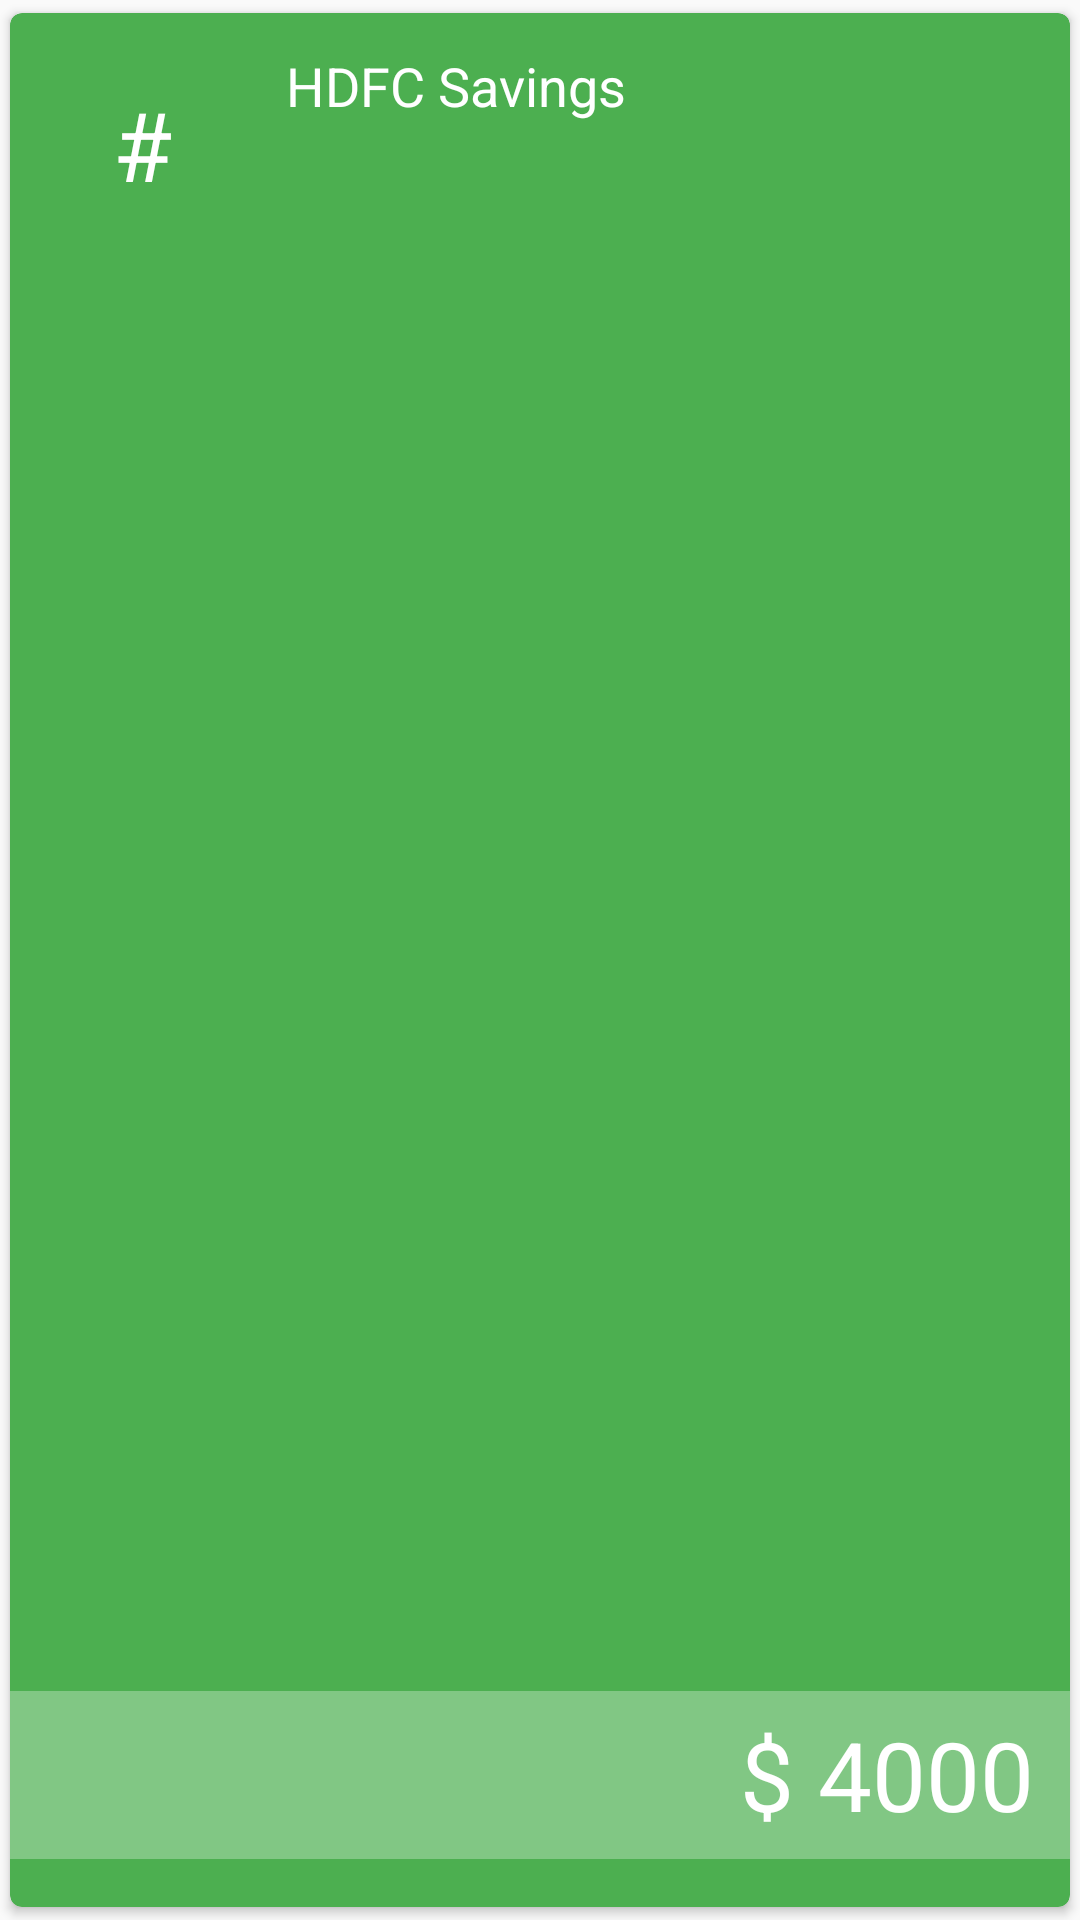

Write the Android layout XML for this screen, with the resource values it uses.
<!-- AndroidManifest.xml: application theme AppTheme -->
<!-- res/layout/account_list_item.xml -->
<?xml version="1.0" encoding="utf-8"?>
<android.support.v7.widget.CardView xmlns:tools="http://schemas.android.com/tools"
    android:id="@+id/click_layout"
    xmlns:android="http://schemas.android.com/apk/res/android"
    xmlns:app="http://schemas.android.com/apk/res-auto"
    android:orientation="vertical"
    app:cardUseCompatPadding="true"
    app:cardBackgroundColor="@color/green_500"
    app:cardCornerRadius="4dp"
    app:cardElevation="@dimen/cardview_default_elevation"
    android:layout_width="match_parent"
    android:layout_height="180dp">

    <RelativeLayout
        android:paddingBottom="16dp"
        android:layout_width="match_parent"
        android:layout_height="wrap_content">

        <RelativeLayout
            android:id="@+id/band"
            android:layout_alignParentBottom="true"
            android:background="@color/green_300"
            android:layout_width="match_parent"
            android:layout_height="56dp">




            <TextView
                android:id="@+id/balance"
                android:paddingRight="12dp"
                android:paddingLeft="12dp"
                android:layout_alignParentBottom="true"
                android:textSize="32sp"
                android:text="$ 4000"
                android:gravity="right|center_vertical"
                android:textColor="@android:color/white"
                android:layout_width="match_parent"
                android:layout_height="match_parent" />

        </RelativeLayout>


        <TextView
            android:id="@+id/account_type_icon"
            android:text="#"
            fontPath="@string/font_awesome"
            android:textColor="@android:color/white"
            android:textSize="32sp"
            android:gravity="center"
            android:layout_margin="12dp"
            android:layout_width="64dp"
            android:layout_height="64dp"
            tools:ignore="MissingPrefix" />

        <TextView
            android:id="@+id/account_name"
            fontPath="@string/OpenSans_SemiBold"
            android:textSize="18sp"
            android:textColor="@android:color/white"
            android:text="HDFC Savings"
            android:layout_marginTop="12dp"
            android:layout_marginLeft="4dp"
            android:layout_marginRight="4dp"
            android:layout_toRightOf="@id/account_type_icon"
            android:layout_width="match_parent"
            android:layout_height="wrap_content"
            tools:ignore="MissingPrefix" />


    </RelativeLayout>

</android.support.v7.widget.CardView>
<!-- resources referenced by this layout -->
<resources>
  <color name="green_300">#81C784</color>
  <color name="green_500">#4CAF50</color>
  <string name="OpenSans_SemiBold">fonts/OpenSans-Semibold.ttf</string>
  <string name="font_awesome">fonts/fontawesome-webfont.ttf</string>
  <style name="AppTheme" parent="Theme.AppCompat.Light.NoActionBar">
          
          <item name="colorPrimary">@color/colorPrimary</item>
          <item name="colorPrimaryDark">@color/colorPrimaryDark</item>
          <item name="colorAccent">@color/colorAccent</item>
      </style>
  <color name="colorPrimary">#607D8B</color>
  <color name="colorPrimaryDark">#455A64</color>
  <color name="colorAccent">#F44336</color>
</resources>
